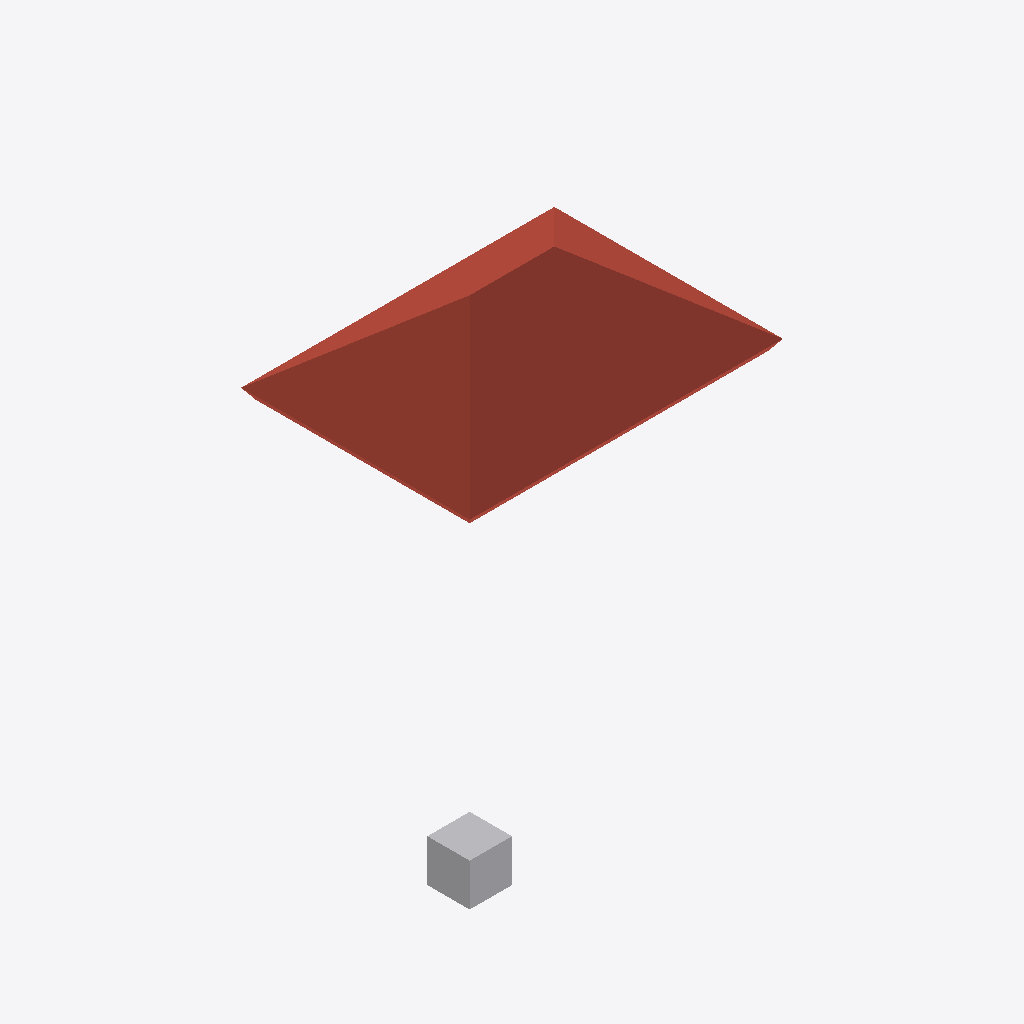
Isometric view of an IFC building model (IFC-SPF (STEP), schema IFC2X3, length unit millimetre), seen from the south-west, elements coloured by IFC class: 1 roof (red-brown), 1 other element (light grey).
Extent 12.2 m × 10.2 m × 5.1 m (x, y, z). Storeys (1): Begane grond at 0.00 m. Elements (2): 1 IfcBuildingElementProxy, 1 IfcSlab.

HEADER;
FILE_DESCRIPTION(('ViewDefinition [CoordinationView_V2.0, SurfaceGeometryAddOnView, QuantityTakeOffAddOnView, SpaceBoundary2ndLevelAddOnView]','Option [Drawing Scale: 100.000000]','Option [Global Unique Identifiers (GUID): Keep existing]','Option [Elements to export: Visible elements (on all stories)]','Option [Partial Structure Display: Entire Model]','[17 more]'),'2;1');
FILE_NAME('D:\\GitHub\\Werken-met-een-nulpunt-template\\voorbeeld\\aspectmodel_1_dak.ifc','2014-12-04T15:15:35',('Architect'),('Naam bureau'),'PreProc - EDM 5.0','IFC file generated by Graphisoft ArchiCAD-64 18.','The authorising person');
FILE_SCHEMA(('IFC2X3'));
ENDSEC;
DATA;
#66=IFCPROJECT('344O7vICcwH8qAEnwJDjSU',#35,'Projectnaam',$,$,$,$,(#63),#52);
#85=IFCSITE('20FpTZCqJy2vhVJYtjuIce',#35,'Site',$,$,#82,$,$,.ELEMENT.,(51,27,0,0),(5,29,0,0),20000.0,$,#73);
#120=IFCBUILDING('00tMo7QcxqWdIGvc4sMN2A',#35,'Naam gebouw',$,$,#118,$,$,.ELEMENT.,$,$,#109);
#142=IFCBUILDINGSTOREY('2SWZMQPyD9pfT9q87pgXa1',#35,'Begane grond',$,$,#140,$,$,.ELEMENT.,0.0);
#393=IFCSLAB('1gaiFaKcvAJRL7HGBsmgWi',#35,'dak',$,$,#297,#390,'6A92C3E4-526E-4A4D-B547-4502F6C2A82C',.ROOF.);
#242=IFCBUILDINGELEMENTPROXY('3RkdAHKLb18BOOvaRI8MoG',#35,'referentie','nulpunt referentiekubus',$,#165,#237,'DBBA7291-5159-4120-B618-E646D2216C90',$);
ENDSEC;
